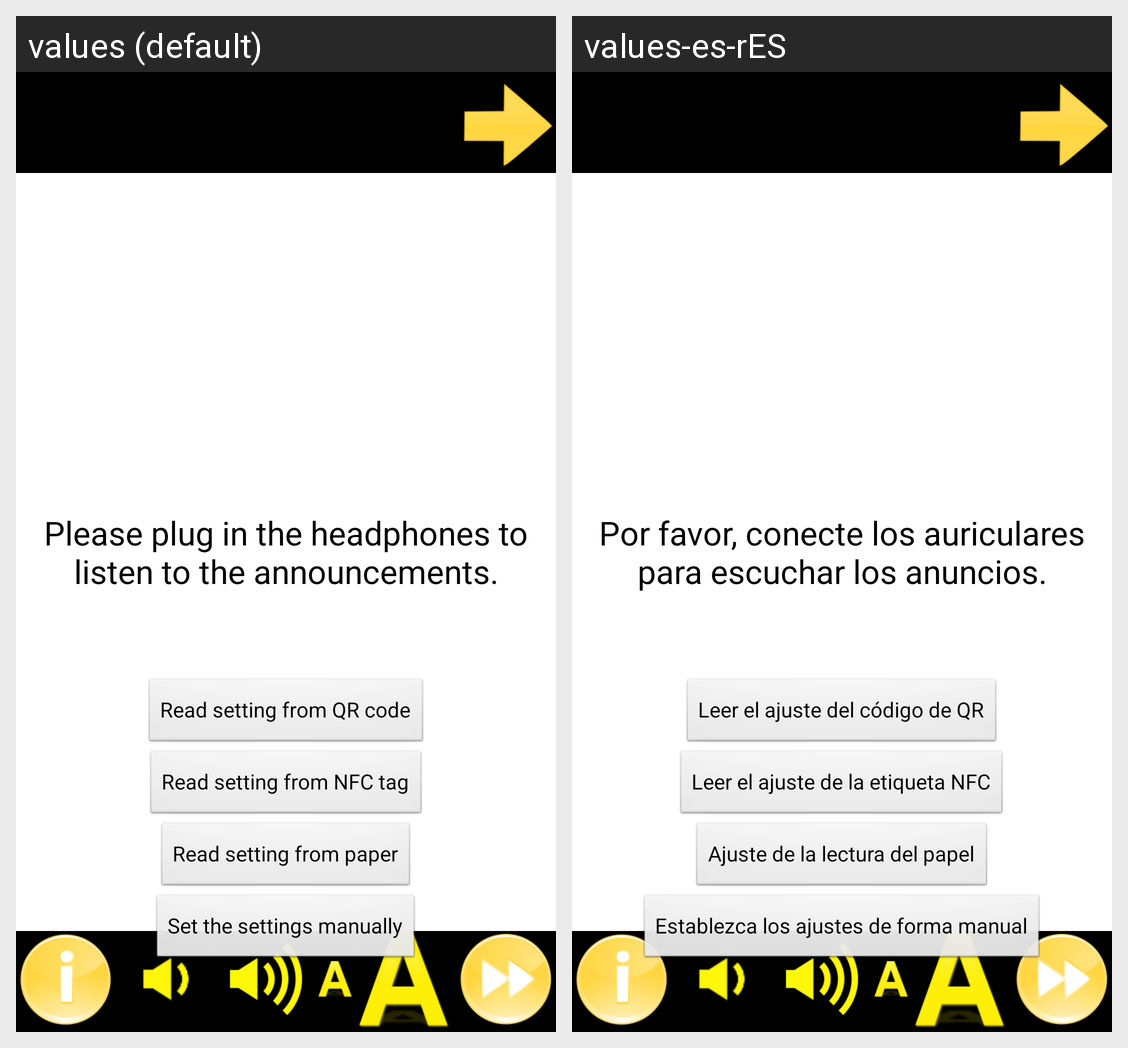

Strings drawn on this Android screen and how each of the app's shown locales translates them:
Android screen res/layout/frnt_scrn.xml rendered under 2 locales, left to right: values (default), values-es-rES. Device: Nexus 5 (rendered at 1080×1920; each locale shown at half size, 540×960, under a caption strip naming it); theme AppTheme.
Strings drawn on this screen, with the default value and each locale's value (text and hints the layout hard-codes, and strings that could not be matched under every locale, appear in the picture but are not listed):

help_message
  values: Please plug in the headphones to listen to the announcements.
  values-es-rES: Por favor, conecte los auriculares para escuchar los anuncios.

setting_qrCode
  values: Read setting from QR code
  values-es-rES: Leer el ajuste del código de QR

setting_nfctag
  values: Read setting from NFC tag
  values-es-rES: Leer el ajuste de la etiqueta NFC

setting_paper
  values: Read setting from paper
  values-es-rES: Ajuste de la lectura del papel

setting_manually
  values: Set the settings manually
  values-es-rES: Establezca los ajustes de forma manual
